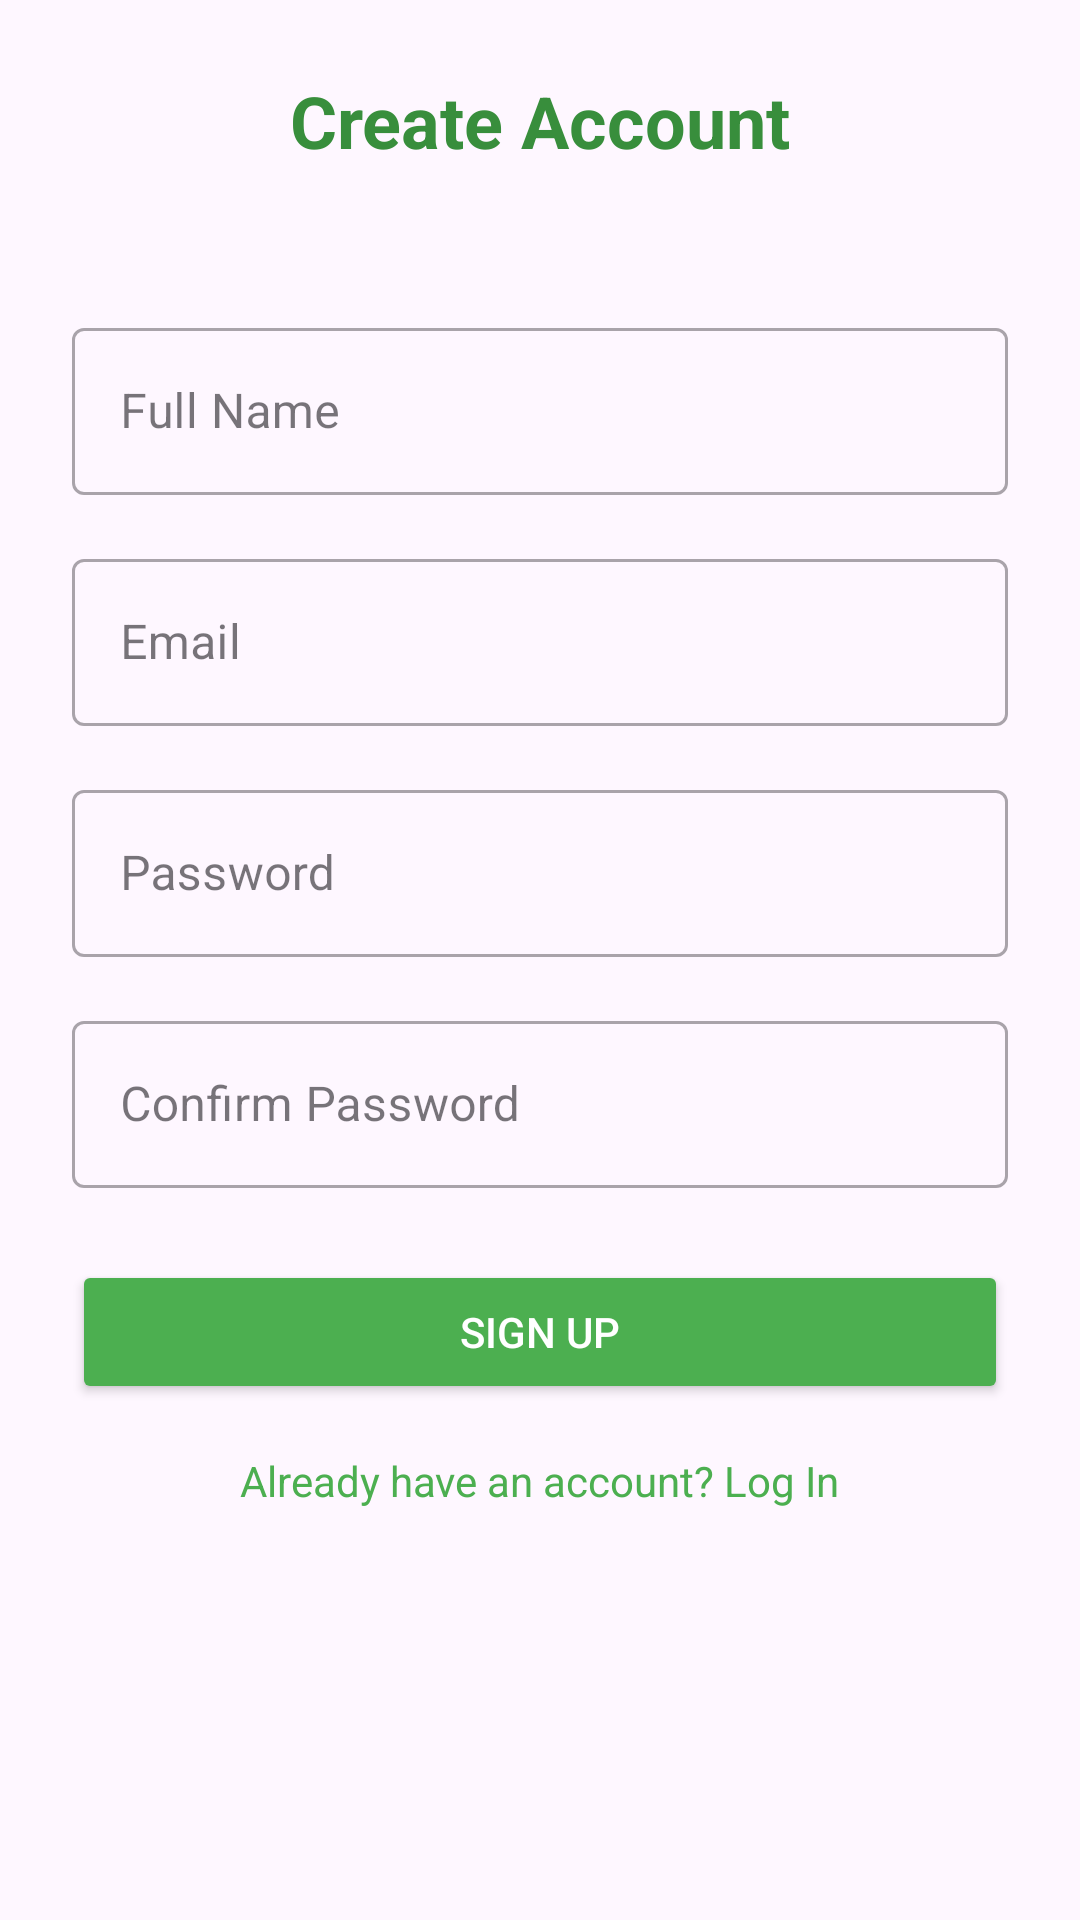

Reconstruct the res/layout file that produces this screen, plus the resources it refers to.
<!-- AndroidManifest.xml: application theme Theme.IG_Connect -->
<!-- res/layout/activity_signup.xml -->
<?xml version="1.0" encoding="utf-8"?>
<androidx.constraintlayout.widget.ConstraintLayout
    xmlns:android="http://schemas.android.com/apk/res/android"
    xmlns:app="http://schemas.android.com/apk/res-auto"
    xmlns:tools="http://schemas.android.com/tools"
    android:id="@+id/main"
    android:layout_width="match_parent"
    android:layout_height="match_parent"
    android:padding="24dp"
    tools:context=".SignupActivity">

    <TextView
        android:id="@+id/titleText"
        android:layout_width="wrap_content"
        android:layout_height="wrap_content"
        android:text="@string/create_account"
        android:textSize="24sp"
        android:textColor="@color/green_700"
        android:textStyle="bold"
        app:layout_constraintEnd_toEndOf="parent"
        app:layout_constraintStart_toStartOf="parent"
        app:layout_constraintTop_toTopOf="parent"
        app:layout_constraintBottom_toTopOf="@+id/nameInput"/>

    <com.google.android.material.textfield.TextInputLayout
        android:id="@+id/nameLayout"
        android:layout_width="match_parent"
        android:layout_height="wrap_content"
        app:layout_constraintTop_toTopOf="parent"
        app:layout_constraintStart_toStartOf="parent"
        app:layout_constraintEnd_toEndOf="parent"
        style="@style/Widget.MaterialComponents.TextInputLayout.OutlinedBox"
        android:layout_marginTop="80dp">

        <com.google.android.material.textfield.TextInputEditText
            android:id="@+id/nameInput"
            android:layout_width="match_parent"
            android:layout_height="wrap_content"
            android:hint="@string/full_name"
            android:inputType="textPersonName"
            android:textColor="@color/green_700"
            app:hintTextColor="@color/green_400"/>
    </com.google.android.material.textfield.TextInputLayout>

    <com.google.android.material.textfield.TextInputLayout
        android:id="@+id/emailLayout"
        android:layout_width="match_parent"
        android:layout_height="wrap_content"
        app:layout_constraintTop_toBottomOf="@id/nameLayout"
        app:layout_constraintStart_toStartOf="parent"
        app:layout_constraintEnd_toEndOf="parent"
        style="@style/Widget.MaterialComponents.TextInputLayout.OutlinedBox"
        android:layout_marginTop="16dp">

        <com.google.android.material.textfield.TextInputEditText
            android:id="@+id/emailInput"
            android:layout_width="match_parent"
            android:layout_height="wrap_content"
            android:hint="@string/email"
            android:inputType="textEmailAddress"
            android:textColor="@color/green_700"
            app:hintTextColor="@color/green_400"/>
    </com.google.android.material.textfield.TextInputLayout>

    <com.google.android.material.textfield.TextInputLayout
        android:id="@+id/passwordLayout"
        android:layout_width="match_parent"
        android:layout_height="wrap_content"
        app:layout_constraintTop_toBottomOf="@id/emailLayout"
        app:layout_constraintStart_toStartOf="parent"
        app:layout_constraintEnd_toEndOf="parent"
        style="@style/Widget.MaterialComponents.TextInputLayout.OutlinedBox"
        android:layout_marginTop="16dp">

        <com.google.android.material.textfield.TextInputEditText
            android:id="@+id/passwordInput"
            android:layout_width="match_parent"
            android:layout_height="wrap_content"
            android:hint="@string/password"
            android:inputType="textPassword"
            android:textColor="@color/green_700"
            app:hintTextColor="@color/green_400"/>
    </com.google.android.material.textfield.TextInputLayout>

    <com.google.android.material.textfield.TextInputLayout
        android:id="@+id/confirmPasswordLayout"
        android:layout_width="match_parent"
        android:layout_height="wrap_content"
        app:layout_constraintTop_toBottomOf="@id/passwordLayout"
        app:layout_constraintStart_toStartOf="parent"
        app:layout_constraintEnd_toEndOf="parent"
        style="@style/Widget.MaterialComponents.TextInputLayout.OutlinedBox"
        android:layout_marginTop="16dp">

        <com.google.android.material.textfield.TextInputEditText
            android:id="@+id/confirmPasswordInput"
            android:layout_width="match_parent"
            android:layout_height="wrap_content"
            android:hint="@string/confirm_password"
            android:inputType="textPassword"
            android:textColor="@color/green_700"
            app:hintTextColor="@color/green_400"/>
    </com.google.android.material.textfield.TextInputLayout>

    <Button
        android:id="@+id/signupButton"
        android:layout_width="match_parent"
        android:layout_height="wrap_content"
        android:text="@string/sign_up"
        android:backgroundTint="@color/green_500"
        android:textColor="@color/white"
        app:layout_constraintTop_toBottomOf="@id/confirmPasswordLayout"
        app:layout_constraintStart_toStartOf="parent"
        app:layout_constraintEnd_toEndOf="parent"
        android:layout_marginTop="24dp"/>

    <TextView
        android:id="@+id/loginLink"
        android:layout_width="wrap_content"
        android:layout_height="wrap_content"
        android:text="@string/already_have_account"
        android:textColor="@color/green_500"
        app:layout_constraintTop_toBottomOf="@id/signupButton"
        app:layout_constraintStart_toStartOf="parent"
        app:layout_constraintEnd_toEndOf="parent"
        android:layout_marginTop="16dp"
        android:clickable="true"
        android:focusable="true"/>

</androidx.constraintlayout.widget.ConstraintLayout>
<!-- resources referenced by this layout -->
<resources>
  <color name="green_400">#66BB6A</color>
  <color name="green_500">#4CAF50</color>
  <color name="green_700">#388E3C</color>
  <color name="white">#FFFFFF</color>
  <string name="already_have_account">Already have an account? Log In</string>
  <string name="confirm_password">Confirm Password</string>
  <string name="create_account">Create Account</string>
  <string name="email">Email</string>
  <string name="full_name">Full Name</string>
  <string name="password">Password</string>
  <string name="sign_up">SIGN UP</string>
  <style name="Theme.IG_Connect" parent="Base.Theme.IG_Connect" />
  <style name="Base.Theme.IG_Connect" parent="Theme.Material3.Light.NoActionBar">
          <item name="colorPrimary">@color/blue</item>
          <item name="colorPrimaryVariant">@color/blue</item>
          <item name="android:statusBarColor">@color/blue</item>
      </style>
  <color name="blue">#85DAFF</color>
</resources>
